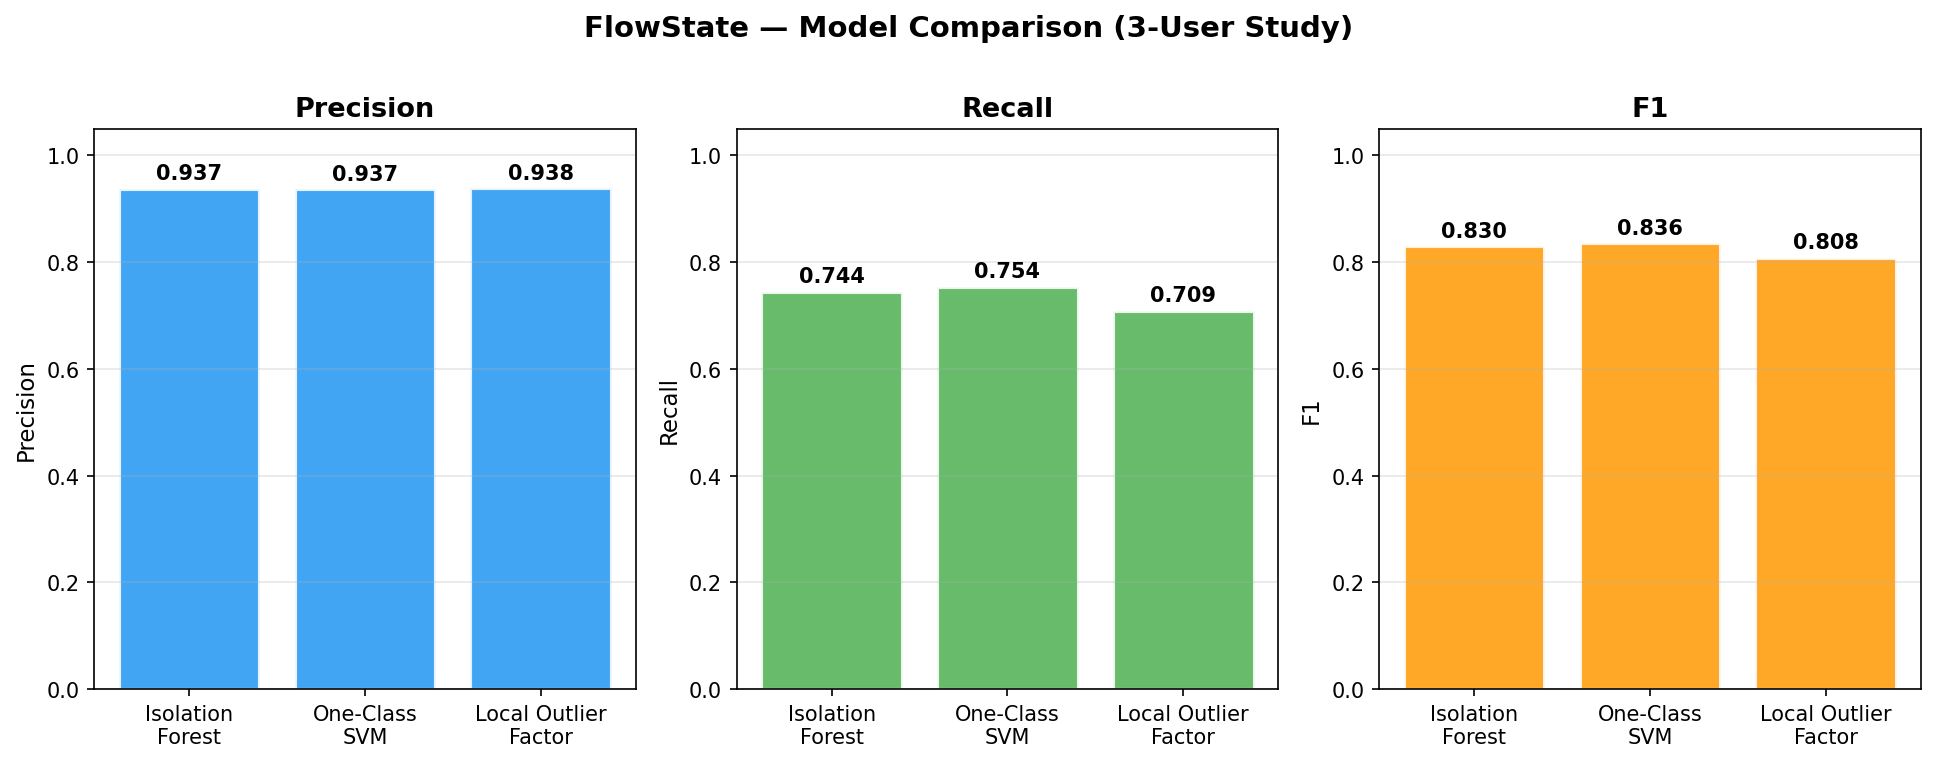

Data behind this chart, as committed beside it:
Model, Train_Time_s, Precision, Recall, F1, AUC_ROC
IsolationForest, 0.3011, 0.937, 0.7442, 0.8295, 0.8928
OneClassSVM, 0.012, 0.9369, 0.7542, 0.8356, 0.8974
LocalOutlierFactor, 0.0236, 0.9383, 0.7092, 0.8078, 0.9059
